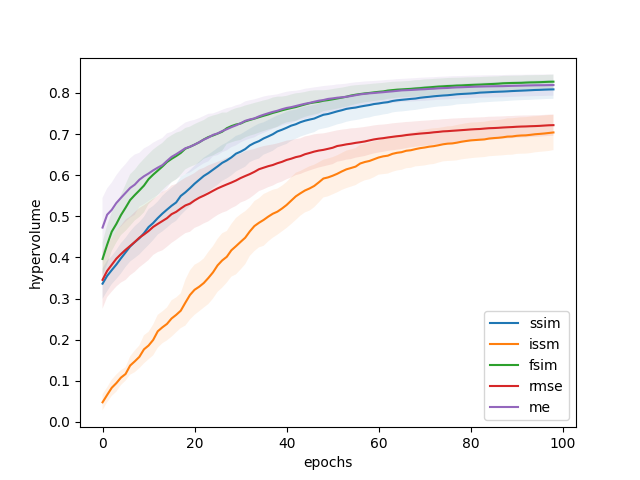

Source data for this figure (header and first rows):
, ssim_mean, ssim_std, issm_mean, issm_std, fsim_mean, fsim_std, rmse_mean, rmse_std, me_mean, me_std
0, 0.8088, 0.02294, , , , , , , , 
1, , , 0.704, 0.04295, , , , , , 
2, , , , , 0.8275, 0.01718, , , , 
3, , , , , , , 0.7218, 0.02569, , 
4, , , , , , , , , 0.8193, 0.0259
